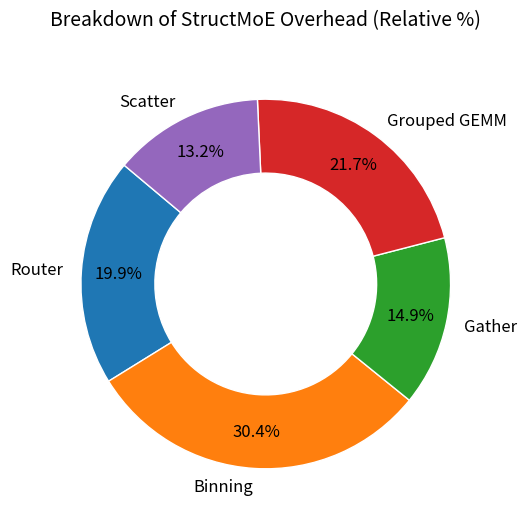
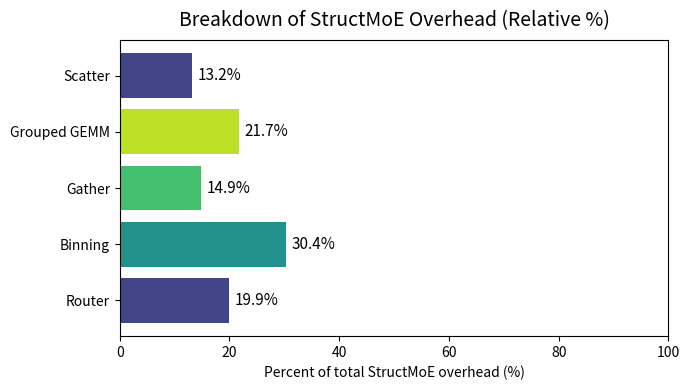

Generate these figures, in order, with matplotlib:
import numpy as np
import matplotlib.pyplot as plt

# timings in ms
timers = [0.283, 0.431, 0.211, 0.154*2, 0.187]  
#labels = ["Gather", "Copy (D→H)", "Grouped GEMM", "Scatter"]
labels = ["Router", "Binning", "Gather", "Grouped GEMM", "Scatter"]

# normalize to percentages
total = sum(timers)
percents = [t / total * 100 for t in timers]
for i in range(len(timers)):
    print(labels[i], percents[i])
# --- donut chart ---
fig, ax = plt.subplots(figsize=(6,6))
wedges, texts, autotexts = ax.pie(
    percents,
    labels=labels,
    autopct=lambda p: f"{p:.1f}%",
    startangle=140,
    pctdistance=0.8,
    wedgeprops=dict(width=0.4, edgecolor="w"),
    textprops=dict(size=12)
)

ax.set_title("Breakdown of StructMoE Overhead (Relative %)", fontsize=14, pad=20)
plt.savefig("struct_overhead_donut.pdf", dpi=300)


# --- horizontal bar chart (alternative) ---
fig, ax = plt.subplots(figsize=(7,4))
bars = ax.barh(labels, percents, color=plt.cm.viridis([0.2, 0.5, 0.7, 0.9]))
ax.set_xlabel("Percent of total StructMoE overhead (%)")
ax.set_xlim(0, 100)

# annotate bars
for bar, pct in zip(bars, percents):
    ax.text(bar.get_width() + 1, bar.get_y() + bar.get_height()/2,
            f"{pct:.1f}%", va='center', fontsize=11)

ax.set_title("Breakdown of StructMoE Overhead (Relative %)", fontsize=14, pad=10)
plt.tight_layout()
plt.savefig("struct_overhead.pdf", dpi=300)
